Labelled photos from "Final", an image-classification folder in Ren-GT/Final. The possible labels are: corn cercospora leaf spot, corn northern leaf blight, pepper bacterial spot, potato early blight, potato late blight, potato healthy.

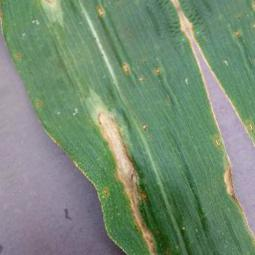
Label: corn northern leaf blight

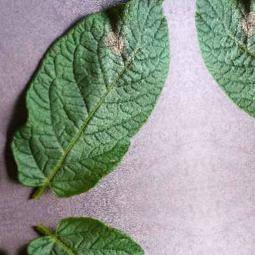
Label: potato late blight

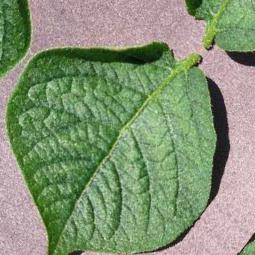
Label: potato healthy

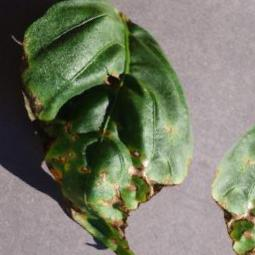
Label: pepper bacterial spot

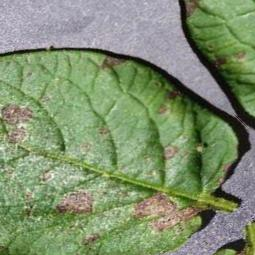
Label: potato early blight

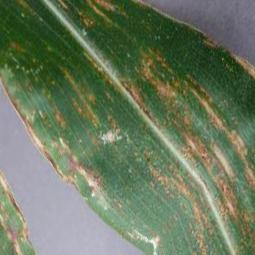
Label: corn cercospora leaf spot
